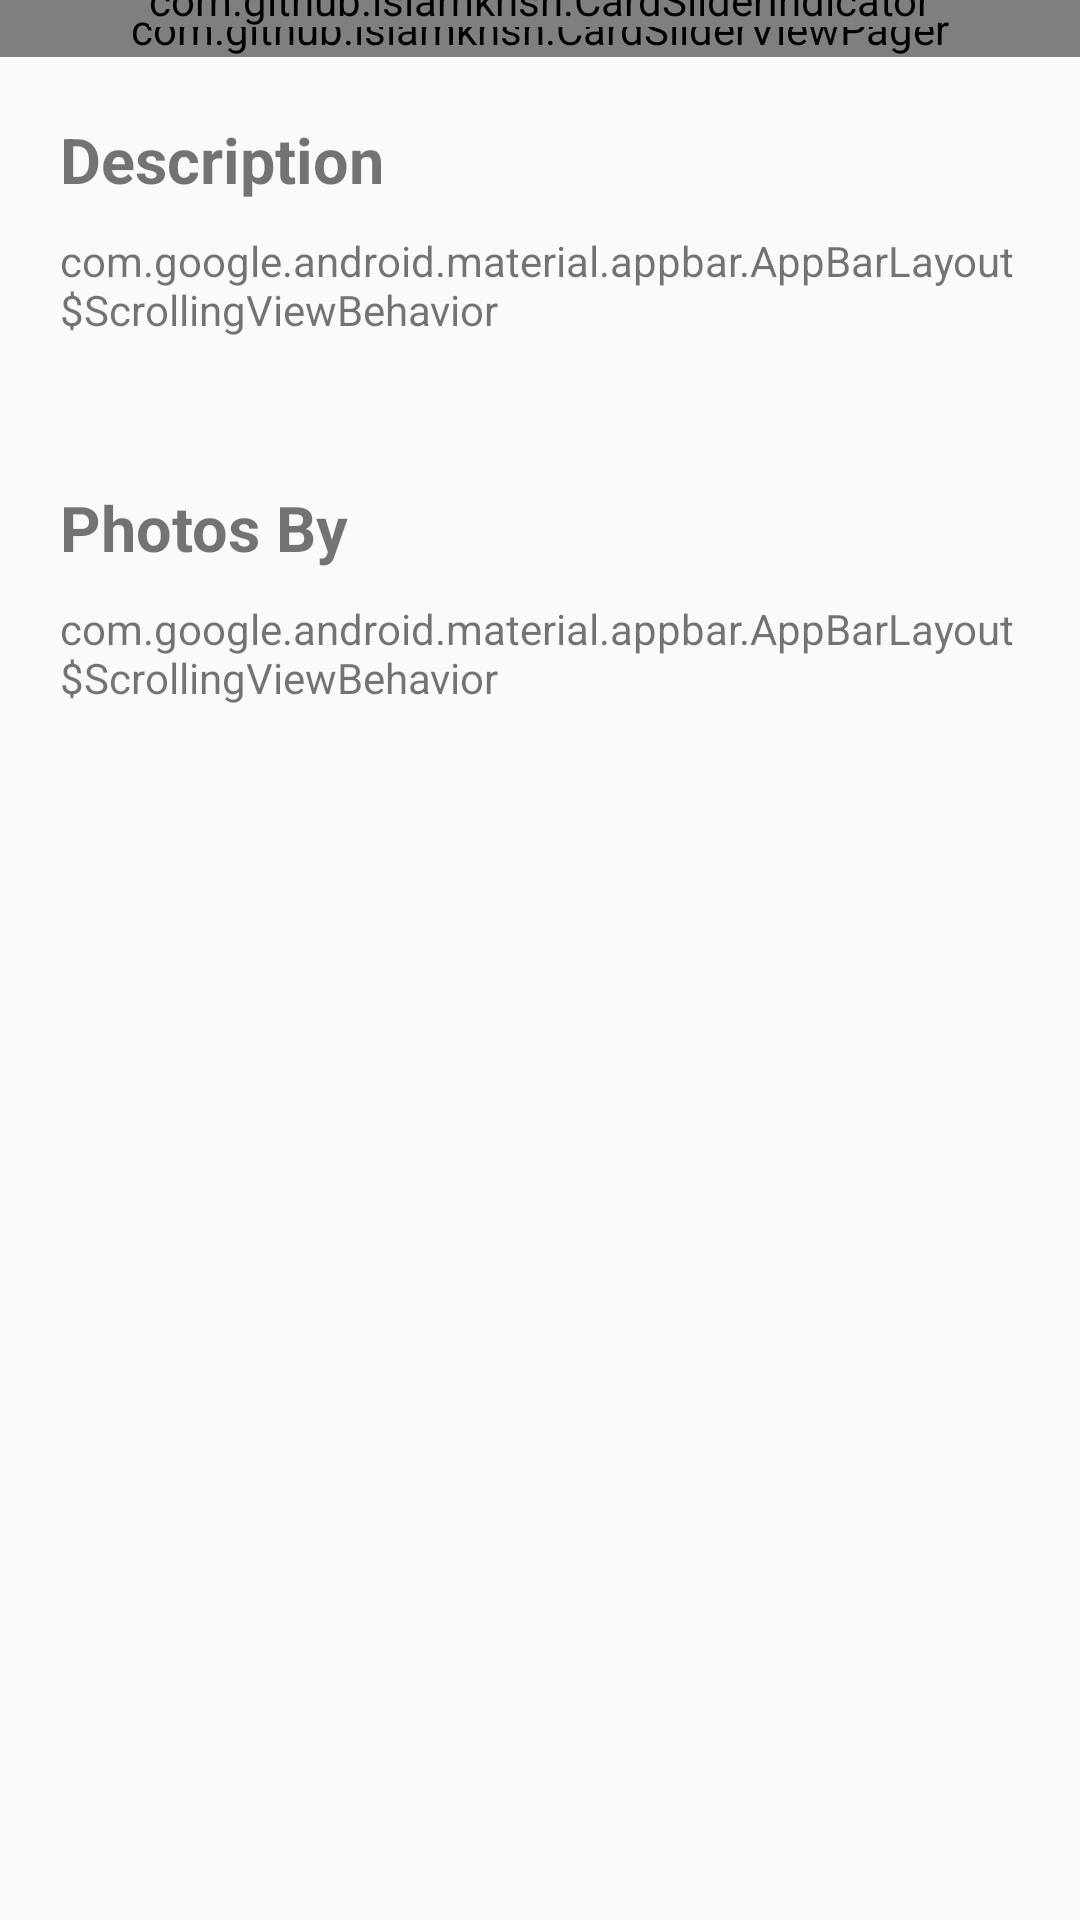

Reconstruct the res/layout file that produces this screen, plus the resources it refers to.
<!-- AndroidManifest.xml: application theme AppTheme -->
<!-- res/layout/activity_detail_event.xml -->
<?xml version="1.0" encoding="utf-8"?>
<androidx.core.widget.NestedScrollView
    xmlns:android="http://schemas.android.com/apk/res/android"
    xmlns:app="http://schemas.android.com/apk/res-auto"
    xmlns:tools="http://schemas.android.com/tools"
    android:layout_height="wrap_content"
    android:layout_width="match_parent">
    <androidx.constraintlayout.widget.ConstraintLayout
        android:layout_width="match_parent"
        android:layout_height="match_parent"
        android:layout_marginBottom="20dp"
        tools:context=".source.DetailEventActivity">
        <com.github.islamkhsh.CardSliderViewPager
            android:id="@+id/sliderTopViewPager"
            android:layout_width="match_parent"
            android:layout_height="wrap_content"
            app:cardSlider_baseShadow="0dp"
            app:cardSlider_indicator="@id/indicator"
            app:layout_constraintTop_toTopOf="parent"
            app:layout_constraintEnd_toEndOf="parent"
            tools:layout_height="200dp" />

        <com.github.islamkhsh.CardSliderIndicator
            android:layout_width="wrap_content"
            android:layout_height="wrap_content"
            android:id="@+id/indicator"
            app:indicatorsToShow="5"
            android:layout_marginBottom="10dp"
            app:layout_constraintBottom_toBottomOf="@id/sliderTopViewPager"
            app:layout_constraintEnd_toEndOf="@id/sliderTopViewPager"
            app:layout_constraintStart_toStartOf="@id/sliderTopViewPager"/>
        <TextView
            android:id="@+id/label_desc"
            android:layout_width="match_parent"
            android:layout_height="wrap_content"
            android:textSize="21sp"
            android:layout_margin="20dp"
            android:textStyle="bold"
            android:text="Description"
            app:layout_constraintTop_toBottomOf="@id/sliderTopViewPager"
            app:layout_constraintStart_toStartOf="parent"/>

        <TextView
            android:id="@+id/tv_desc1"
            android:layout_width="0dp"
            android:layout_height="wrap_content"
            android:layout_marginTop="10dp"
            android:text="@string/appbar_scrolling_view_behavior"
            app:layout_constraintEnd_toEndOf="@+id/label_desc"
            app:layout_constraintStart_toStartOf="@id/label_desc"
            app:layout_constraintTop_toBottomOf="@id/label_desc" />

        <TextView
            android:id="@+id/tv_desc2"
            android:layout_width="0dp"
            android:layout_height="wrap_content"
            android:layout_marginTop="10dp"
            app:layout_constraintEnd_toEndOf="@+id/label_desc"
            app:layout_constraintStart_toStartOf="@id/label_desc"
            app:layout_constraintTop_toBottomOf="@id/tv_desc1" />

        <TextView
            android:id="@+id/label_photos"
            android:layout_width="0dp"
            android:layout_height="wrap_content"
            android:layout_marginTop="20dp"
            android:textSize="21sp"
            android:textStyle="bold"
            android:text="Photos By"
            app:layout_constraintEnd_toEndOf="@+id/label_desc"
            app:layout_constraintStart_toStartOf="@id/label_desc"
            app:layout_constraintTop_toBottomOf="@id/tv_desc2" />

        <TextView
            android:id="@+id/tv_photos"
            android:layout_width="0dp"
            android:layout_height="wrap_content"
            android:layout_marginTop="10dp"
            android:text="@string/appbar_scrolling_view_behavior"
            app:layout_constraintEnd_toEndOf="@+id/label_desc"
            app:layout_constraintStart_toStartOf="@id/label_desc"
            app:layout_constraintTop_toBottomOf="@id/label_photos" />

    </androidx.constraintlayout.widget.ConstraintLayout>
</androidx.core.widget.NestedScrollView>
<!-- resources referenced by this layout -->
<resources>
  <style name="AppTheme" parent="Theme.AppCompat.Light.DarkActionBar">
          
          <item name="colorPrimary">@color/colorPrimary</item>
          <item name="colorPrimaryDark">@color/colorPrimaryDark</item>
          <item name="colorAccent">@color/colorAccent</item>
      </style>
  <color name="colorPrimary">#6200EE</color>
  <color name="colorPrimaryDark">#3700B3</color>
  <color name="colorAccent">#03DAC5</color>
</resources>
